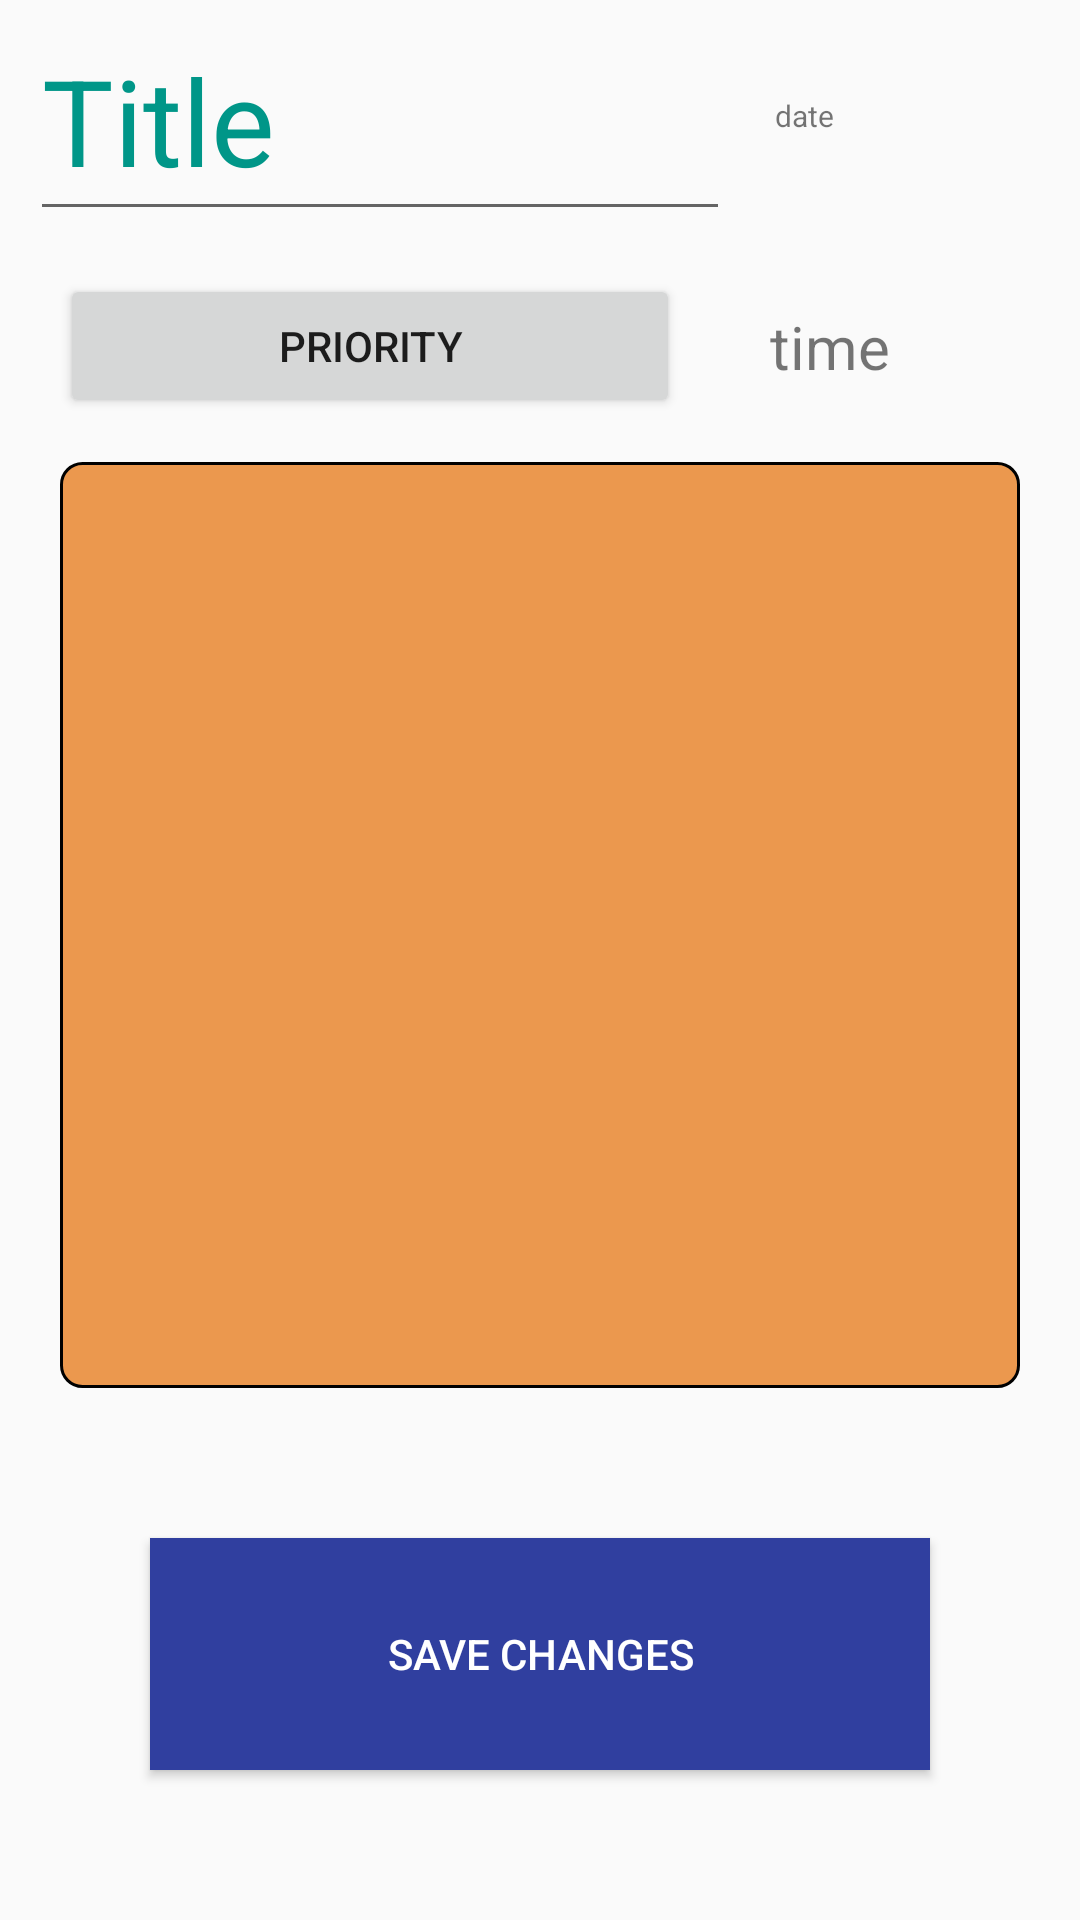

Layout XML and referenced resources for this Android screen:
<!-- AndroidManifest.xml: application theme AppTheme -->
<!-- res/layout/activity_open_task.xml -->
<?xml version="1.0" encoding="utf-8"?>
<LinearLayout xmlns:android="http://schemas.android.com/apk/res/android"
    android:orientation="vertical" android:layout_width="match_parent"
    android:layout_height="match_parent"
    android:weightSum="7">

    <LinearLayout
        android:layout_width="match_parent"
        android:layout_height="0dp"
        android:layout_weight="1"
        android:orientation="horizontal">

        <EditText
            android:layout_width="0dp"
            android:layout_height="match_parent"
            android:layout_weight="2"
            android:text="Title"
            android:textSize="40dp"
            android:textColor="@color/teal"
            android:id="@+id/title_edit"
            android:layout_marginLeft="10dp"

            />
<LinearLayout
    android:layout_width="0dp"
    android:layout_height="match_parent"
    android:layout_weight="1"
    android:orientation="horizontal">

    <TextView
        android:layout_width="wrap_content"
        android:layout_height="wrap_content"
        android:layout_gravity="center"
        android:textSize="10dp"
        android:text="date"
        android:layout_marginLeft="15dp"
        android:layout_marginRight="20dp"
        android:id="@+id/date_edit_display"/>

    <Button
        android:layout_width="30dp"
        android:layout_height="30dp"
        android:id="@+id/date_pencil"
        android:layout_gravity="center"
        android:background="@drawable/pencil3"/>
    </LinearLayout>



    </LinearLayout>

    <LinearLayout
        android:layout_width="match_parent"
        android:layout_height="0dp"
        android:layout_weight="1"
        android:orientation="horizontal">

        <Button
            android:layout_width="0dp"
            android:layout_weight="2"
            android:layout_height="wrap_content"
            android:text="priority"
            android:layout_marginLeft="20dp"
            android:id="@+id/priority_edit"

            android:layout_gravity="center"/>


        <LinearLayout
            android:layout_width="0dp"
            android:layout_height="match_parent"
            android:layout_weight="1"
            android:layout_marginLeft="30dp"
            android:orientation="horizontal">
            <TextView
                android:layout_width="wrap_content"
                android:layout_height="wrap_content"
                android:layout_gravity="center"
                android:textSize="20dp"
                android:text="time"
                android:layout_marginRight="20dp"
                android:id="@+id/time_edit_display"/>


            <Button
                android:layout_width="30dp"
                android:layout_height="30dp"
                android:id="@+id/time_pencil"
                android:layout_gravity="center"
                android:background="@drawable/pencil3"/>
        </LinearLayout>



    </LinearLayout>


    
        
        
        
        
        
        
        
        

    <EditText
        android:layout_width="match_parent"
        android:layout_height="0dp"
        android:layout_weight="4"
        android:background="@drawable/desc_edit"
        android:layout_marginLeft="20dp"
        android:layout_marginRight="20dp"
        android:id="@+id/desc_edit_display"
        android:gravity="start"
        android:padding="10dp"

        />


    <Button
        android:text="Save Changes"
        android:layout_width="match_parent"
        android:layout_height="0dp"
        android:layout_weight="1"
        android:layout_margin="50dp"
        android:id="@+id/save_change"
        android:background="@color/colorPrimaryDark"
        android:textColor="@color/white"/>


</LinearLayout>
<!-- resources referenced by this layout -->
<resources>
  <color name="colorPrimaryDark">#303F9F</color>
  <color name="teal">#009688</color>
  <color name="white">#FFFFFF</color>
  <!-- drawable desc_edit (drawable) -->
  <?xml version="1.0" encoding="utf-8"?>
  <shape xmlns:android="http://schemas.android.com/apk/res/android"
      android:shape="rectangle">
  
      <solid android:color="#eb984e"></solid>
      <stroke android:color="@color/black" android:width="1dp"></stroke>
      <corners android:radius="7dp"></corners>
  </shape>
  <style name="AppTheme" parent="Theme.AppCompat.Light.DarkActionBar">
          
          <item name="colorPrimary">@color/colorPrimary</item>
          <item name="colorPrimaryDark">@color/colorPrimaryDark</item>
          <item name="colorAccent">@color/colorAccent</item>
      </style>
  <color name="black">#000000</color>
  <color name="colorPrimary">#3F51B5</color>
  <color name="colorAccent">#FF4081</color>
</resources>
